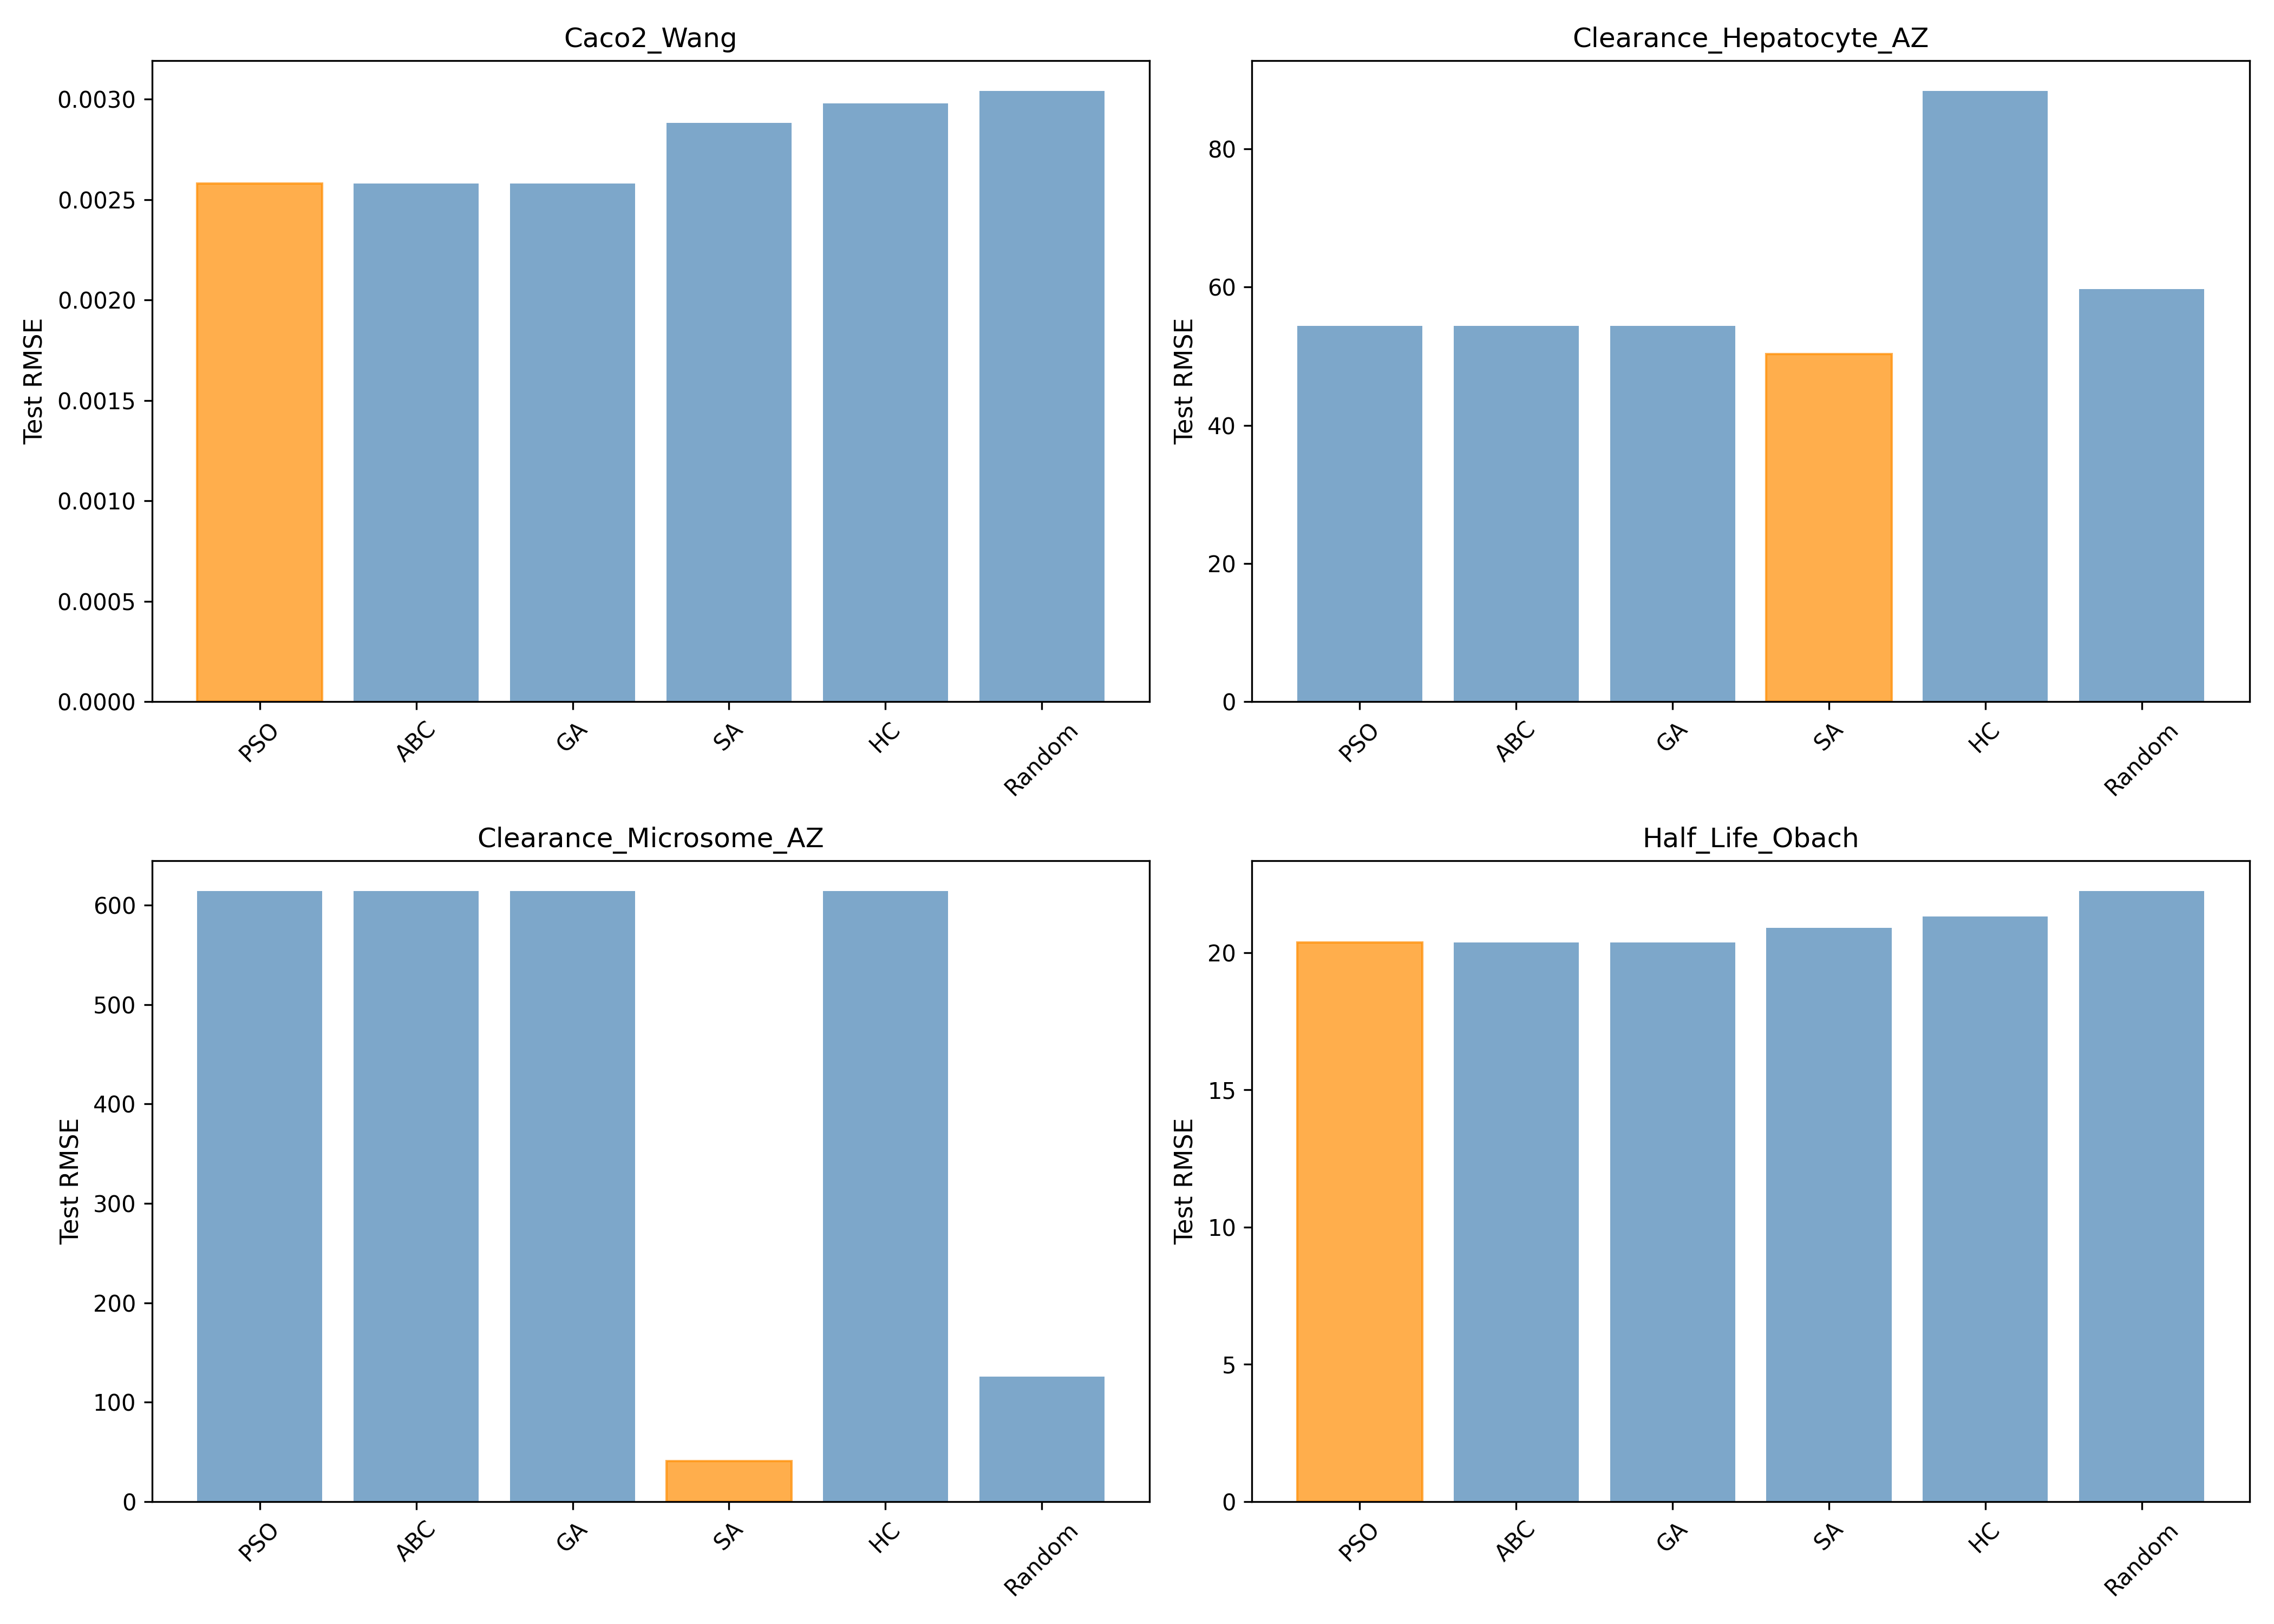

Source data for this figure (header and first rows):
Dataset, PSO_RMSE, PSO_R2, ABC_RMSE, ABC_R2, GA_RMSE, GA_R2, SA_RMSE, SA_R2, HC_RMSE, HC_R2, RANDOM_RMSE, RANDOM_R2
Caco2_Wang, 0.00258, 0.529, 0.00258, 0.529, 0.00258, 0.529, 0.002883, 0.4118, 0.002978, 0.3724, 0.00304, 0.3459
Clearance_Hepatocyte_AZ, 54.4, -0.2843, 54.4, -0.2843, 54.4, -0.2843, 50.29, -0.09749, 88.34, -2.386, 59.67, -0.545
Clearance_Microsome_AZ, 614.3, -10.0, 614.3, -10.0, 614.3, -10.0, 40.86, 0.1004, 614.3, -10.0, 125.8, -7.533
Half_Life_Obach, 20.37, 0.1189, 20.37, 0.1189, 20.37, 0.1189, 20.91, 0.0716, 21.32, 0.03438, 22.25, -0.05133
